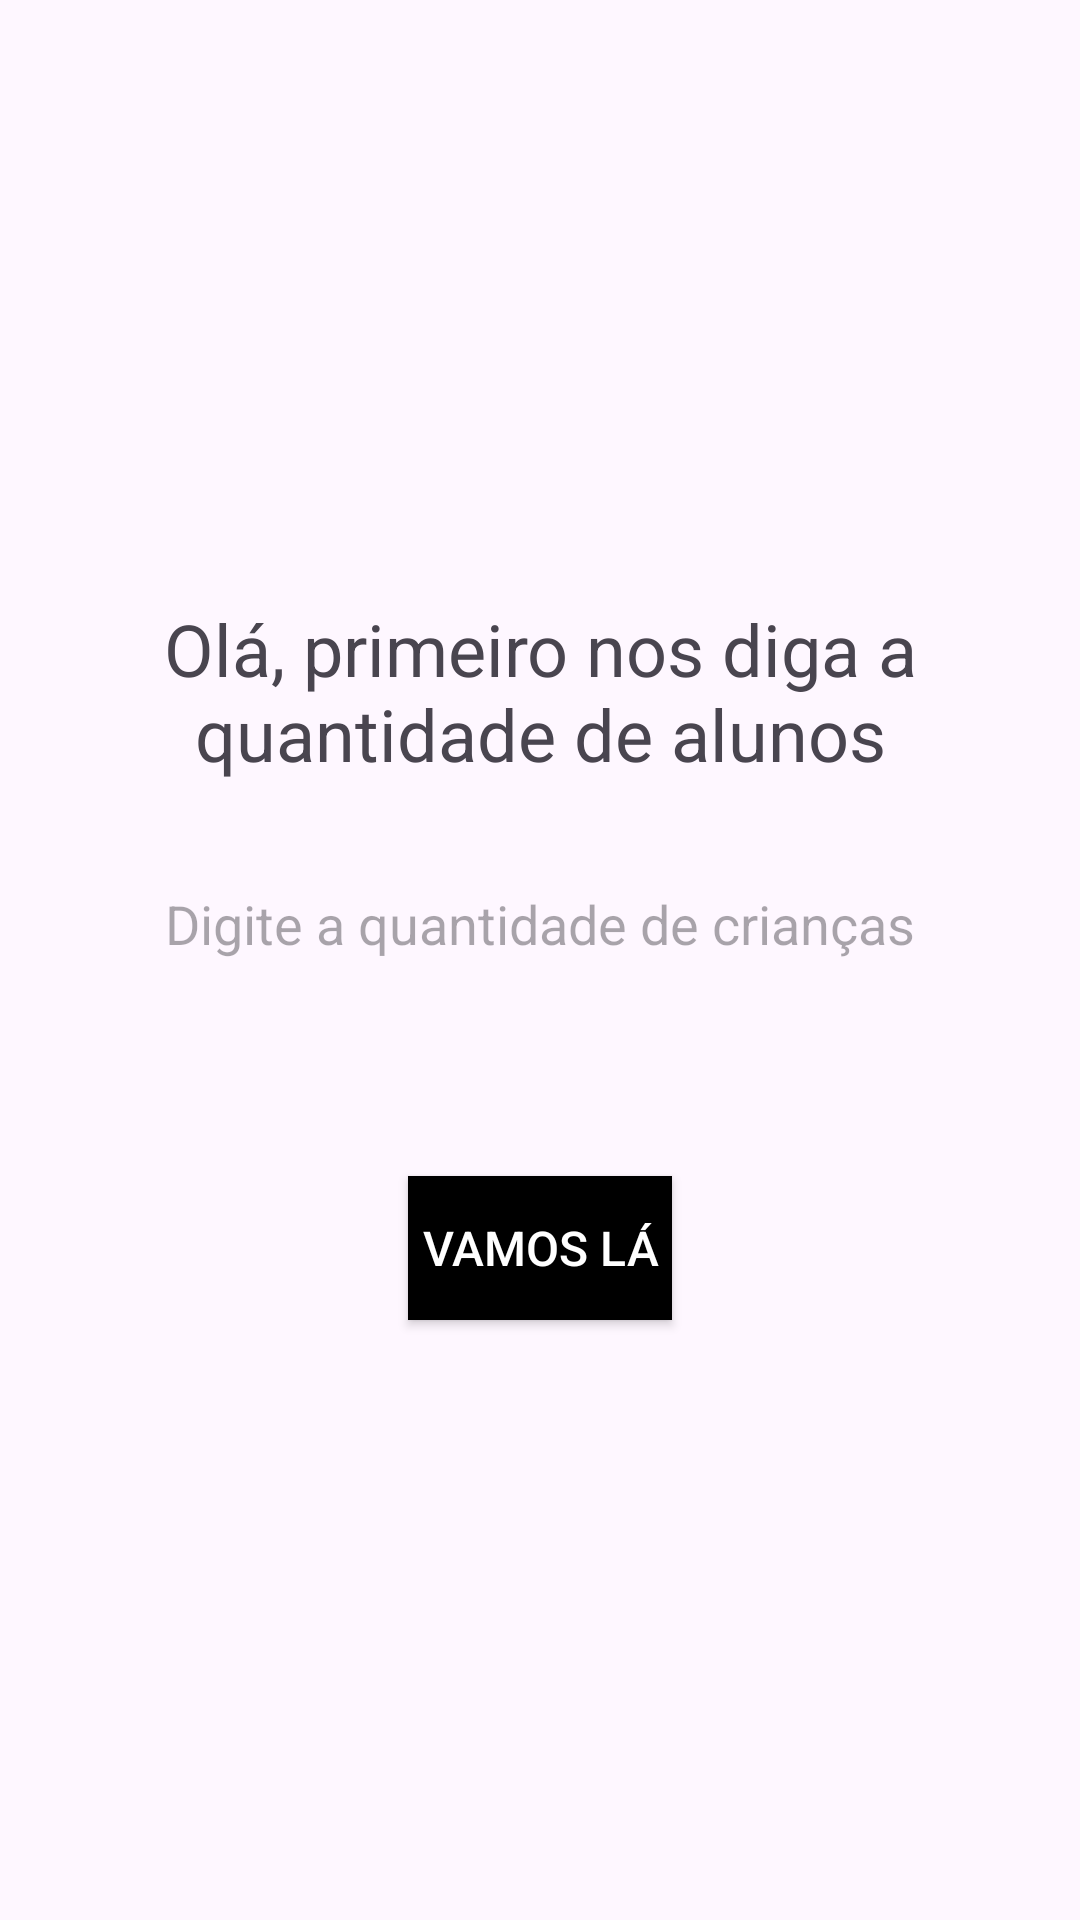

Layout XML and referenced resources for this Android screen:
<!-- AndroidManifest.xml: application theme Theme.PSalaVirtual -->
<!-- res/layout/activity_quantidade.xml -->
<?xml version="1.0" encoding="utf-8"?>
<androidx.constraintlayout.widget.ConstraintLayout xmlns:android="http://schemas.android.com/apk/res/android"
    xmlns:app="http://schemas.android.com/apk/res-auto"
    xmlns:tools="http://schemas.android.com/tools"
    android:id="@+id/main"
    android:layout_width="match_parent"
    android:layout_height="match_parent"
    tools:context=".Quantidade">

    <EditText

        android:id="@+id/editQuantidade"
        style="@style/Edit_Text"
        android:layout_width="wrap_content"
        android:layout_height="wrap_content"
        android:hint="@string/QtdCrianças"
        android:inputType="number"
        app:layout_constraintEnd_toEndOf="parent"
        app:layout_constraintStart_toStartOf="parent"
        app:layout_constraintTop_toBottomOf="@+id/textView3" />

    <TextView
        android:id="@+id/textView3"
        android:layout_width="wrap_content"
        android:layout_height="wrap_content"
        android:layout_marginTop="200dp"
        android:gravity="center"
        android:text="@string/TextBoas"
        android:textSize="24sp"
        app:layout_constraintEnd_toEndOf="parent"
        app:layout_constraintStart_toStartOf="parent"
        app:layout_constraintTop_toTopOf="parent" />

    <androidx.appcompat.widget.AppCompatButton
        android:id="@+id/btnContinuar"
        android:layout_width="wrap_content"
        android:layout_height="wrap_content"
        android:layout_marginBottom="200dp"
        android:background="@color/black"
        android:contentDescription="@string/desBoVamos"
        android:text="@string/vamoLa"
        android:textColor="@color/white"
        android:textSize="16sp"
        app:layout_constraintBottom_toBottomOf="parent"
        app:layout_constraintEnd_toEndOf="parent"
        app:layout_constraintStart_toStartOf="parent" />

</androidx.constraintlayout.widget.ConstraintLayout>
<!-- resources referenced by this layout -->
<resources>
  <string name="TextBoas">Olá, primeiro nos diga a quantidade de alunos</string>
  <string name="desBoVamos">Vamos Lá</string>
  <string name="vamoLa">Vamos Lá</string>
  <style name="Edit_Text">
          <item name="android:layout_width">match_parent</item>
          <item name="android:layout_height">wrap_content</item>
          <item name="android:background">@drawable/edit_text</item>"
          <item name="android:padding">20dp</item>
          <item name="android:maxLength">25</item>
          <item name="android:layout_marginLeft">40dp</item>
          <item name="android:layout_marginRight">40dp</item>
          <item name="android:layout_marginTop">15dp</item>
  
  
      </style>
  <style name="Theme.PSalaVirtual" parent="Base.Theme.PSalaVirtual" />
  <style name="Base.Theme.PSalaVirtual" parent="Theme.Material3.DayNight.NoActionBar">
          
          
      </style>
  <!-- not gathered from this repository: default colours our renderer supplied (Android Studio template values) -->
  <color name="black">#FF000000</color>
  <color name="white">#FFFFFFFF</color>
</resources>
